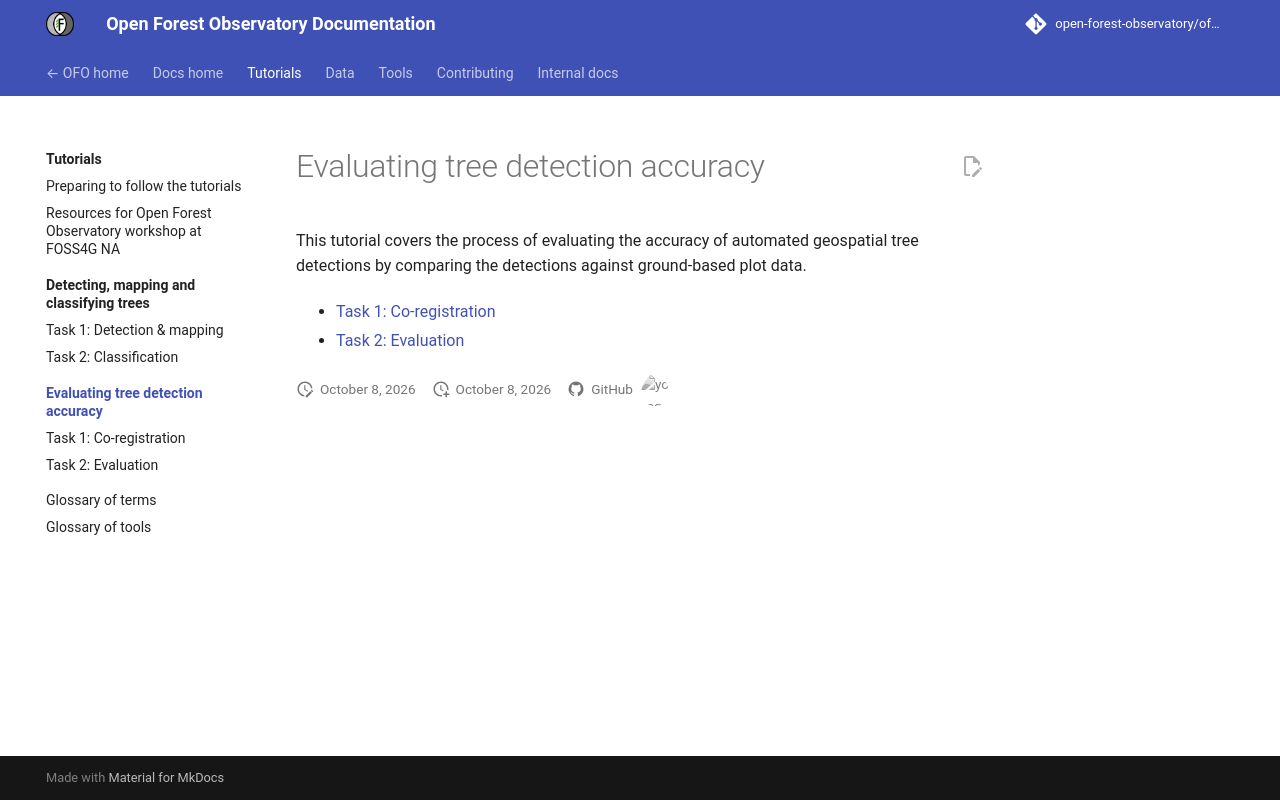

repository: open-forest-observatory/ofo-docs · page: tutorials/itd-eval/index.html · generator: mkdocs

---
retitled: true
weight: 40
---

# Evaluating tree detection accuracy

This tutorial covers the process of evaluating the accuracy of automated geospatial tree detections by comparing the detections against ground-based plot data.

{{ pagetree(siblings) }}
